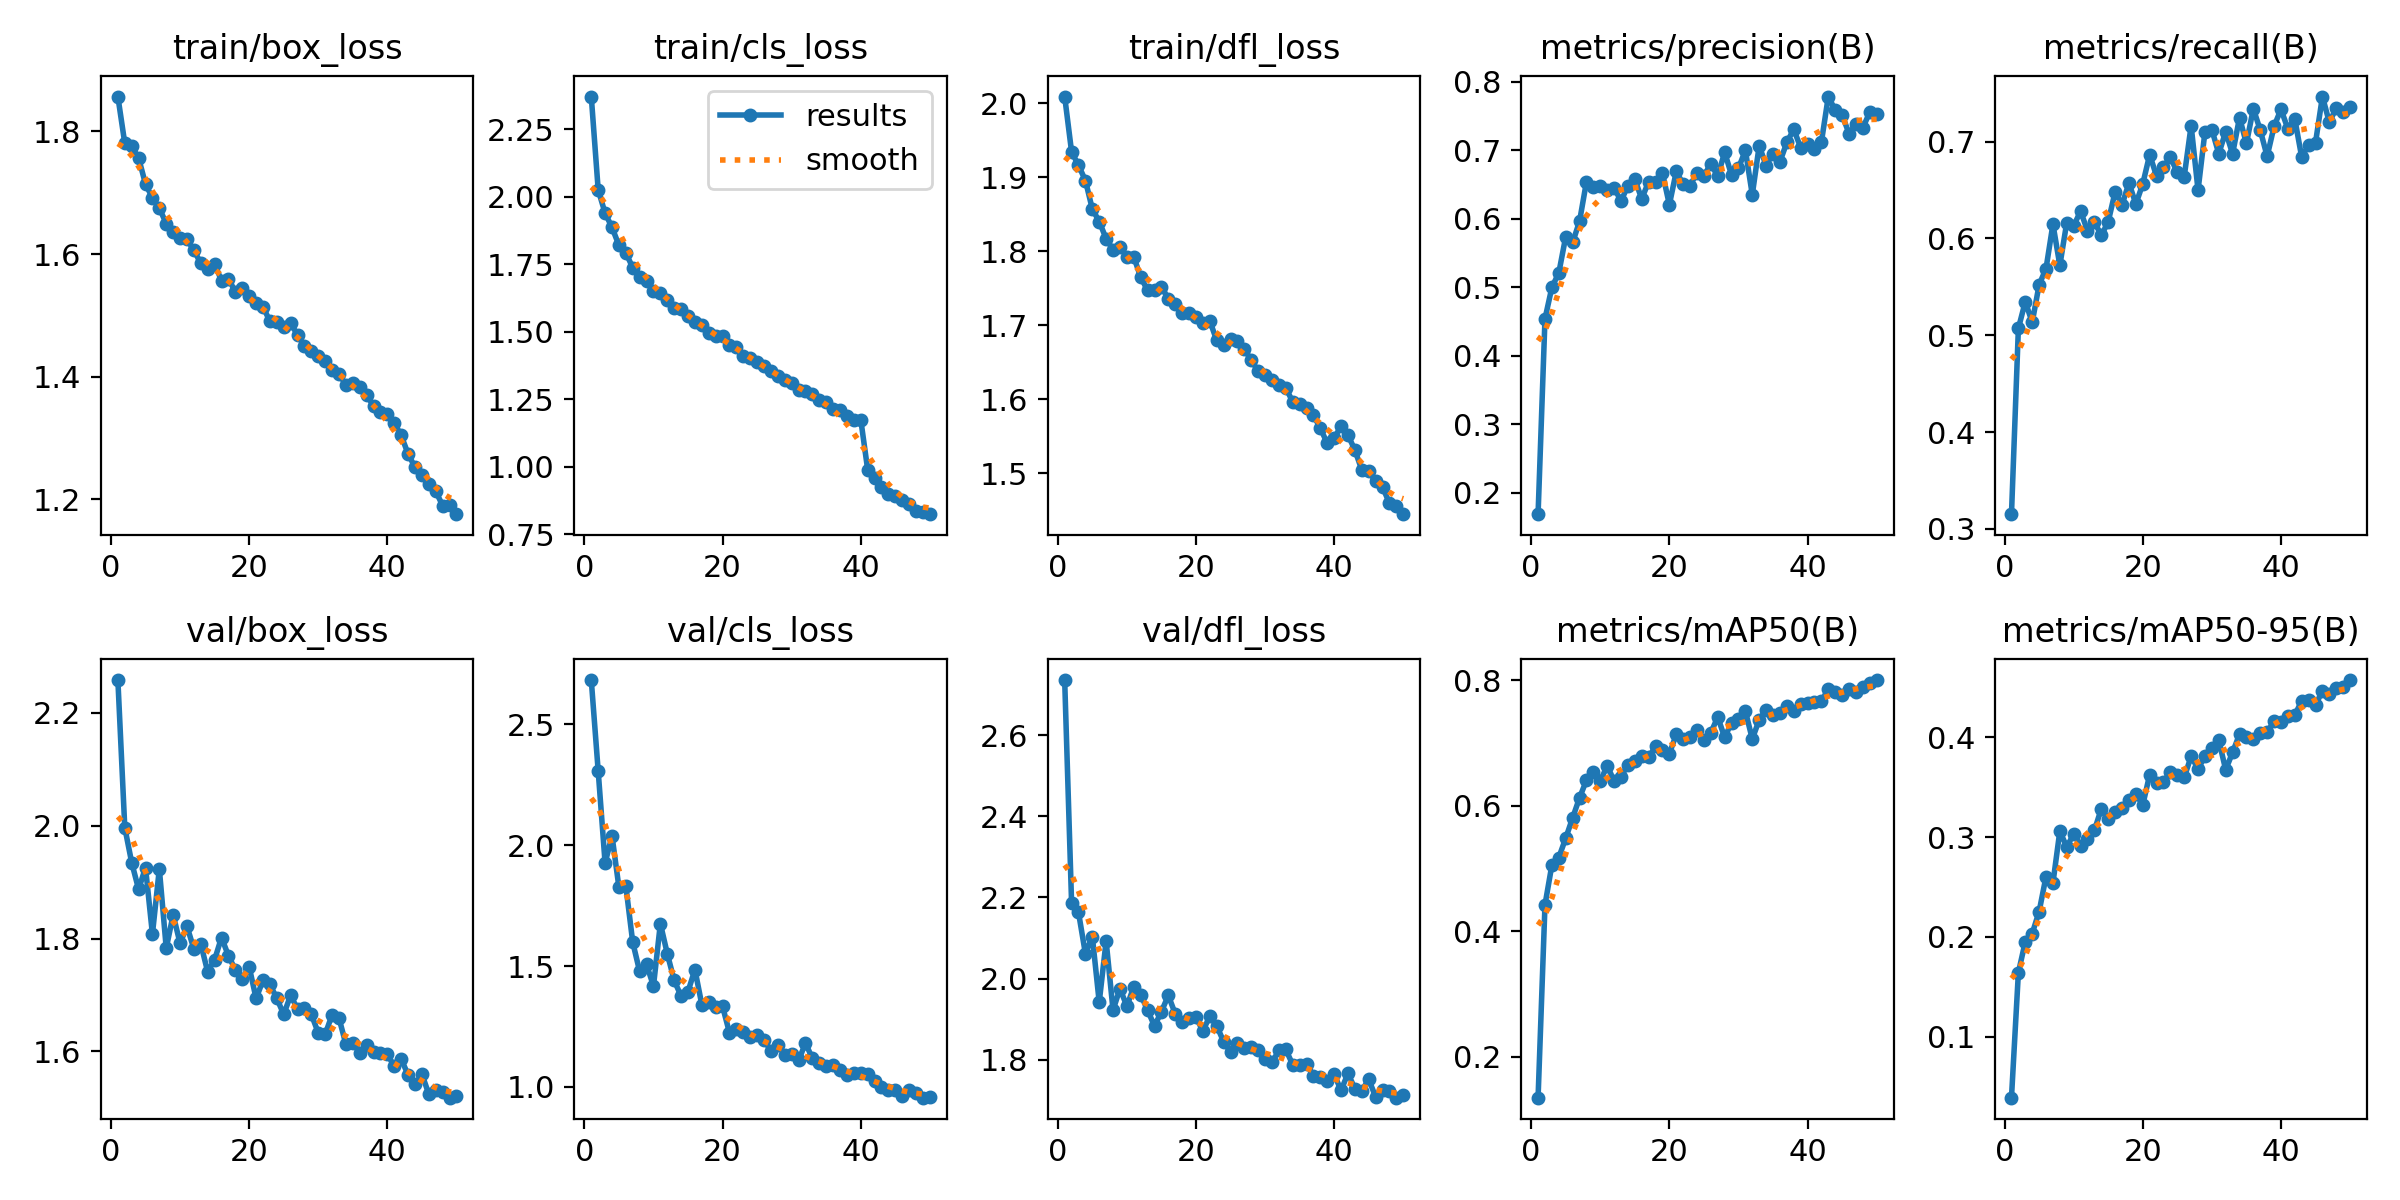

Values plotted in this chart, from the file beside it:
epoch, time, train/box_loss, train/cls_loss, train/dfl_loss, metrics/precision(B), metrics/recall(B), metrics/mAP50(B), metrics/mAP50-95(B), val/box_loss, val/cls_loss, val/dfl_loss, lr/pg0, lr/pg1, lr/pg2
1, 146.3, 1.857, 2.371, 2.009, 0.1687, 0.3153, 0.1348, 0.03871, 2.258, 2.684, 2.736, 0.0006646, 0.0006646, 0.0006646
2, 288.6, 1.781, 2.026, 1.934, 0.454, 0.5071, 0.4419, 0.1641, 1.997, 2.308, 2.187, 0.001305, 0.001305, 0.001305
3, 430, 1.776, 1.939, 1.916, 0.5, 0.5347, 0.5056, 0.1952, 1.935, 1.926, 2.163, 0.001919, 0.001919, 0.001919
4, 567.7, 1.757, 1.887, 1.896, 0.5209, 0.5133, 0.5174, 0.2034, 1.887, 2.039, 2.061, 0.001881, 0.001881, 0.001881
5, 705.2, 1.714, 1.82, 1.857, 0.5738, 0.5521, 0.5482, 0.2253, 1.926, 1.827, 2.104, 0.001842, 0.001842, 0.001842
6, 842.7, 1.692, 1.792, 1.84, 0.5654, 0.5688, 0.5805, 0.2605, 1.808, 1.832, 1.942, 0.001802, 0.001802, 0.001802
7, 981.6, 1.675, 1.737, 1.817, 0.5962, 0.6147, 0.6124, 0.254, 1.923, 1.599, 2.092, 0.001762, 0.001762, 0.001762
8, 1121, 1.65, 1.704, 1.802, 0.654, 0.5721, 0.6403, 0.3061, 1.783, 1.478, 1.922, 0.001723, 0.001723, 0.001723
9, 1261, 1.637, 1.689, 1.806, 0.6459, 0.6163, 0.6534, 0.2901, 1.842, 1.507, 1.975, 0.001683, 0.001683, 0.001683
10, 1401, 1.626, 1.65, 1.793, 0.6474, 0.613, 0.6388, 0.3033, 1.792, 1.417, 1.932, 0.001644, 0.001644, 0.001644
11, 1542, 1.624, 1.644, 1.793, 0.642, 0.628, 0.6637, 0.2912, 1.822, 1.676, 1.98, 0.001604, 0.001604, 0.001604
12, 1683, 1.606, 1.616, 1.765, 0.6456, 0.608, 0.6393, 0.2981, 1.782, 1.551, 1.961, 0.001564, 0.001564, 0.001564
13, 1822, 1.585, 1.588, 1.747, 0.6257, 0.6172, 0.6459, 0.3068, 1.79, 1.441, 1.922, 0.001525, 0.001525, 0.001525
14, 1960, 1.576, 1.584, 1.748, 0.6483, 0.603, 0.6652, 0.3285, 1.741, 1.376, 1.883, 0.001485, 0.001485, 0.001485
15, 2098, 1.583, 1.559, 1.752, 0.6578, 0.6172, 0.6707, 0.3185, 1.763, 1.395, 1.919, 0.001446, 0.001446, 0.001446
16, 2236, 1.557, 1.534, 1.736, 0.6291, 0.648, 0.679, 0.3252, 1.802, 1.485, 1.958, 0.001406, 0.001406, 0.001406
17, 2375, 1.56, 1.525, 1.728, 0.6543, 0.6347, 0.6768, 0.3295, 1.769, 1.34, 1.913, 0.001366, 0.001366, 0.001366
18, 2513, 1.538, 1.495, 1.717, 0.6533, 0.6572, 0.6946, 0.3371, 1.745, 1.352, 1.893, 0.001327, 0.001327, 0.001327
19, 2652, 1.544, 1.484, 1.717, 0.6669, 0.6355, 0.6886, 0.3435, 1.728, 1.332, 1.903, 0.001287, 0.001287, 0.001287
20, 2790, 1.532, 1.484, 1.711, 0.6206, 0.6562, 0.6827, 0.3322, 1.75, 1.333, 1.904, 0.001248, 0.001248, 0.001248
21, 2928, 1.52, 1.449, 1.703, 0.6691, 0.6864, 0.7135, 0.3627, 1.694, 1.224, 1.871, 0.001208, 0.001208, 0.001208
22, 3065, 1.514, 1.443, 1.706, 0.6504, 0.6642, 0.7057, 0.354, 1.726, 1.24, 1.907, 0.001168, 0.001168, 0.001168
23, 3203, 1.49, 1.411, 1.679, 0.6483, 0.6735, 0.7086, 0.3556, 1.719, 1.229, 1.884, 0.001129, 0.001129, 0.001129
24, 3341, 1.489, 1.402, 1.674, 0.6674, 0.6839, 0.7209, 0.3655, 1.694, 1.206, 1.845, 0.001089, 0.001089, 0.001089
25, 3479, 1.481, 1.387, 1.682, 0.6627, 0.6681, 0.7038, 0.3627, 1.666, 1.215, 1.82, 0.00105, 0.00105, 0.00105
26, 3617, 1.487, 1.374, 1.679, 0.6805, 0.6639, 0.7161, 0.36, 1.699, 1.195, 1.842, 0.00101, 0.00101, 0.00101
27, 3755, 1.468, 1.354, 1.668, 0.662, 0.7164, 0.7411, 0.3811, 1.675, 1.149, 1.829, 0.0009704, 0.0009704, 0.0009704
28, 3894, 1.45, 1.336, 1.652, 0.6972, 0.6497, 0.7089, 0.3686, 1.676, 1.173, 1.833, 0.0009308, 0.0009308, 0.0009308
29, 4032, 1.441, 1.322, 1.638, 0.6639, 0.7101, 0.7321, 0.381, 1.665, 1.134, 1.824, 0.0008912, 0.0008912, 0.0008912
30, 4170, 1.434, 1.31, 1.633, 0.6737, 0.7123, 0.7384, 0.3895, 1.633, 1.136, 1.803, 0.0008516, 0.0008516, 0.0008516
31, 4308, 1.425, 1.283, 1.626, 0.7002, 0.6875, 0.7507, 0.3973, 1.63, 1.11, 1.793, 0.000812, 0.000812, 0.000812
32, 4449, 1.411, 1.279, 1.62, 0.6352, 0.7101, 0.7061, 0.3676, 1.665, 1.181, 1.823, 0.0007724, 0.0007724, 0.0007724
33, 4587, 1.404, 1.27, 1.615, 0.7066, 0.6872, 0.7368, 0.3851, 1.659, 1.118, 1.825, 0.0007328, 0.0007328, 0.0007328
34, 4725, 1.387, 1.245, 1.596, 0.6778, 0.7248, 0.7528, 0.4032, 1.612, 1.097, 1.788, 0.0006932, 0.0006932, 0.0006932
35, 4864, 1.389, 1.241, 1.594, 0.6952, 0.698, 0.7436, 0.4006, 1.615, 1.087, 1.787, 0.0006536, 0.0006536, 0.0006536
36, 5001, 1.383, 1.213, 1.589, 0.6833, 0.7339, 0.7474, 0.3981, 1.598, 1.093, 1.791, 0.000614, 0.000614, 0.000614
37, 5140, 1.37, 1.211, 1.578, 0.7115, 0.7118, 0.758, 0.4042, 1.612, 1.071, 1.76, 0.0005744, 0.0005744, 0.0005744
38, 5278, 1.352, 1.187, 1.561, 0.7307, 0.6847, 0.7512, 0.4057, 1.599, 1.047, 1.758, 0.0005348, 0.0005348, 0.0005348
39, 5417, 1.342, 1.172, 1.54, 0.704, 0.7156, 0.7626, 0.416, 1.598, 1.057, 1.747, 0.0004952, 0.0004952, 0.0004952
40, 5555, 1.339, 1.174, 1.548, 0.7089, 0.7333, 0.7629, 0.4154, 1.595, 1.056, 1.764, 0.0004556, 0.0004556, 0.0004556
41, 5695, 1.324, 0.9884, 1.563, 0.7026, 0.7131, 0.7649, 0.4219, 1.574, 1.053, 1.725, 0.000416, 0.000416, 0.000416
42, 5833, 1.304, 0.9571, 1.551, 0.7119, 0.7234, 0.7666, 0.4226, 1.586, 1.025, 1.767, 0.0003764, 0.0003764, 0.0003764
43, 5967, 1.274, 0.9259, 1.531, 0.7785, 0.6839, 0.7854, 0.4365, 1.558, 0.998, 1.728, 0.0003368, 0.0003368, 0.0003368
44, 6096, 1.252, 0.8973, 1.504, 0.7587, 0.6964, 0.7809, 0.4371, 1.541, 0.9877, 1.724, 0.0002972, 0.0002972, 0.0002972
45, 6229, 1.24, 0.8926, 1.503, 0.7517, 0.6989, 0.7767, 0.4322, 1.56, 0.989, 1.752, 0.0002576, 0.0002576, 0.0002576
46, 6367, 1.226, 0.8758, 1.489, 0.7245, 0.7465, 0.7854, 0.4471, 1.524, 0.9643, 1.708, 0.000218, 0.000218, 0.000218
47, 6505, 1.213, 0.8621, 1.482, 0.7379, 0.7198, 0.7803, 0.4438, 1.531, 0.9873, 1.724, 0.0001784, 0.0001784, 0.0001784
48, 6643, 1.19, 0.837, 1.459, 0.7328, 0.7348, 0.7892, 0.4492, 1.529, 0.9766, 1.722, 0.0001388, 0.0001388, 0.0001388
49, 6782, 1.191, 0.8322, 1.456, 0.7558, 0.7303, 0.7949, 0.4506, 1.518, 0.9555, 1.706, 9.92e-05, 9.92e-05, 9.92e-05
50, 6921, 1.176, 0.8235, 1.445, 0.7526, 0.7359, 0.8001, 0.4576, 1.521, 0.9566, 1.712, 5.96e-05, 5.96e-05, 5.96e-05
